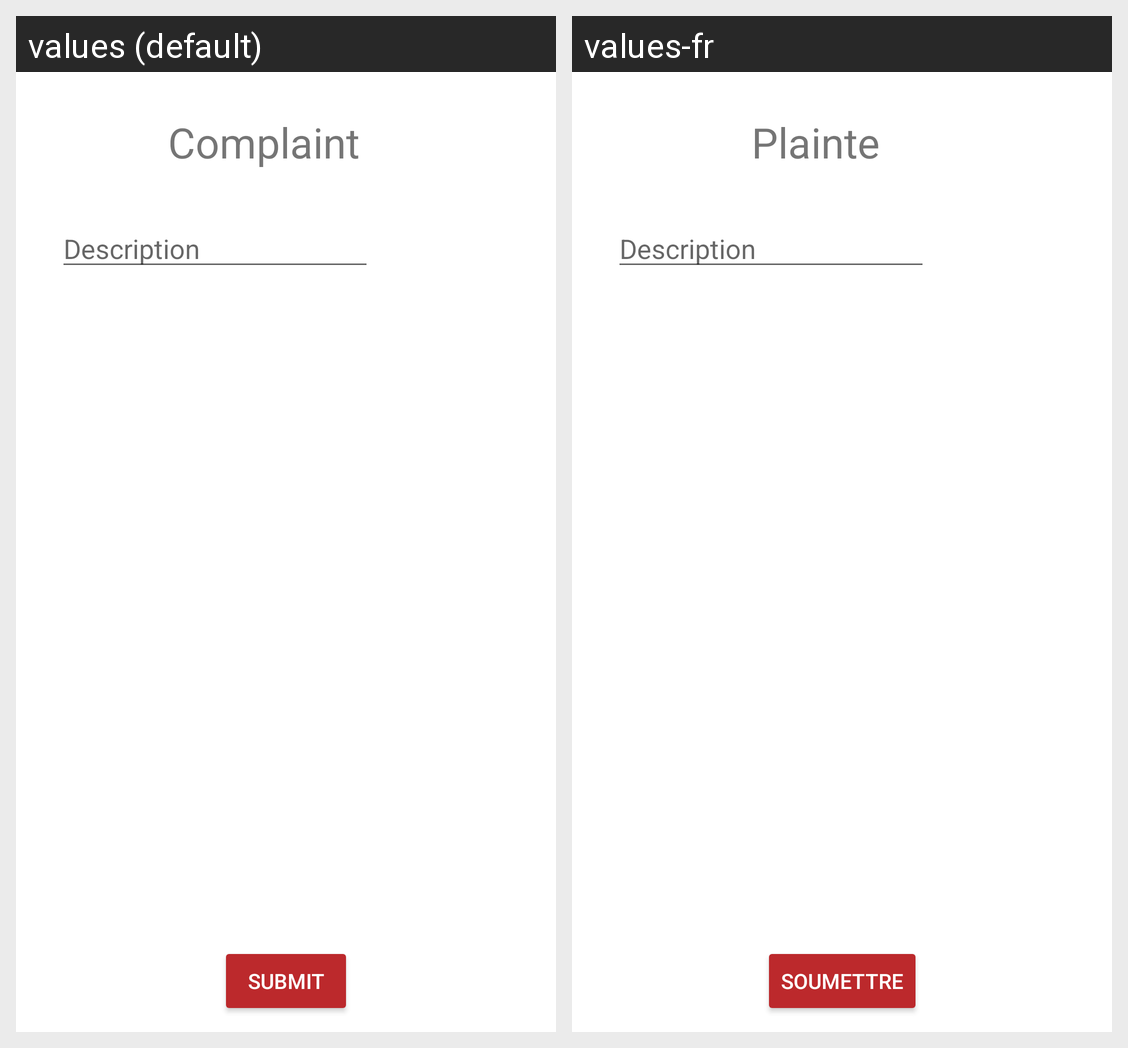

Locale-by-locale string values for the Android screen shown in this grid:
Android screen res/layout/activity_complaint_form.xml rendered under 2 locales, left to right: values (default), values-fr. Device: Nexus 5 (rendered at 1080×1920; each locale shown at half size, 540×960, under a caption strip naming it); theme Theme.Mealer.
Strings drawn on this screen, with the default value and each locale's value (text and hints the layout hard-codes, and strings that could not be matched under every locale, appear in the picture but are not listed):

complaint_form_title
  values: Complaint
  values-fr: Plainte

form_description
  values: Description
  values-fr: Description

action_submit
  values: SUBMIT
  values-fr: Soumettre
